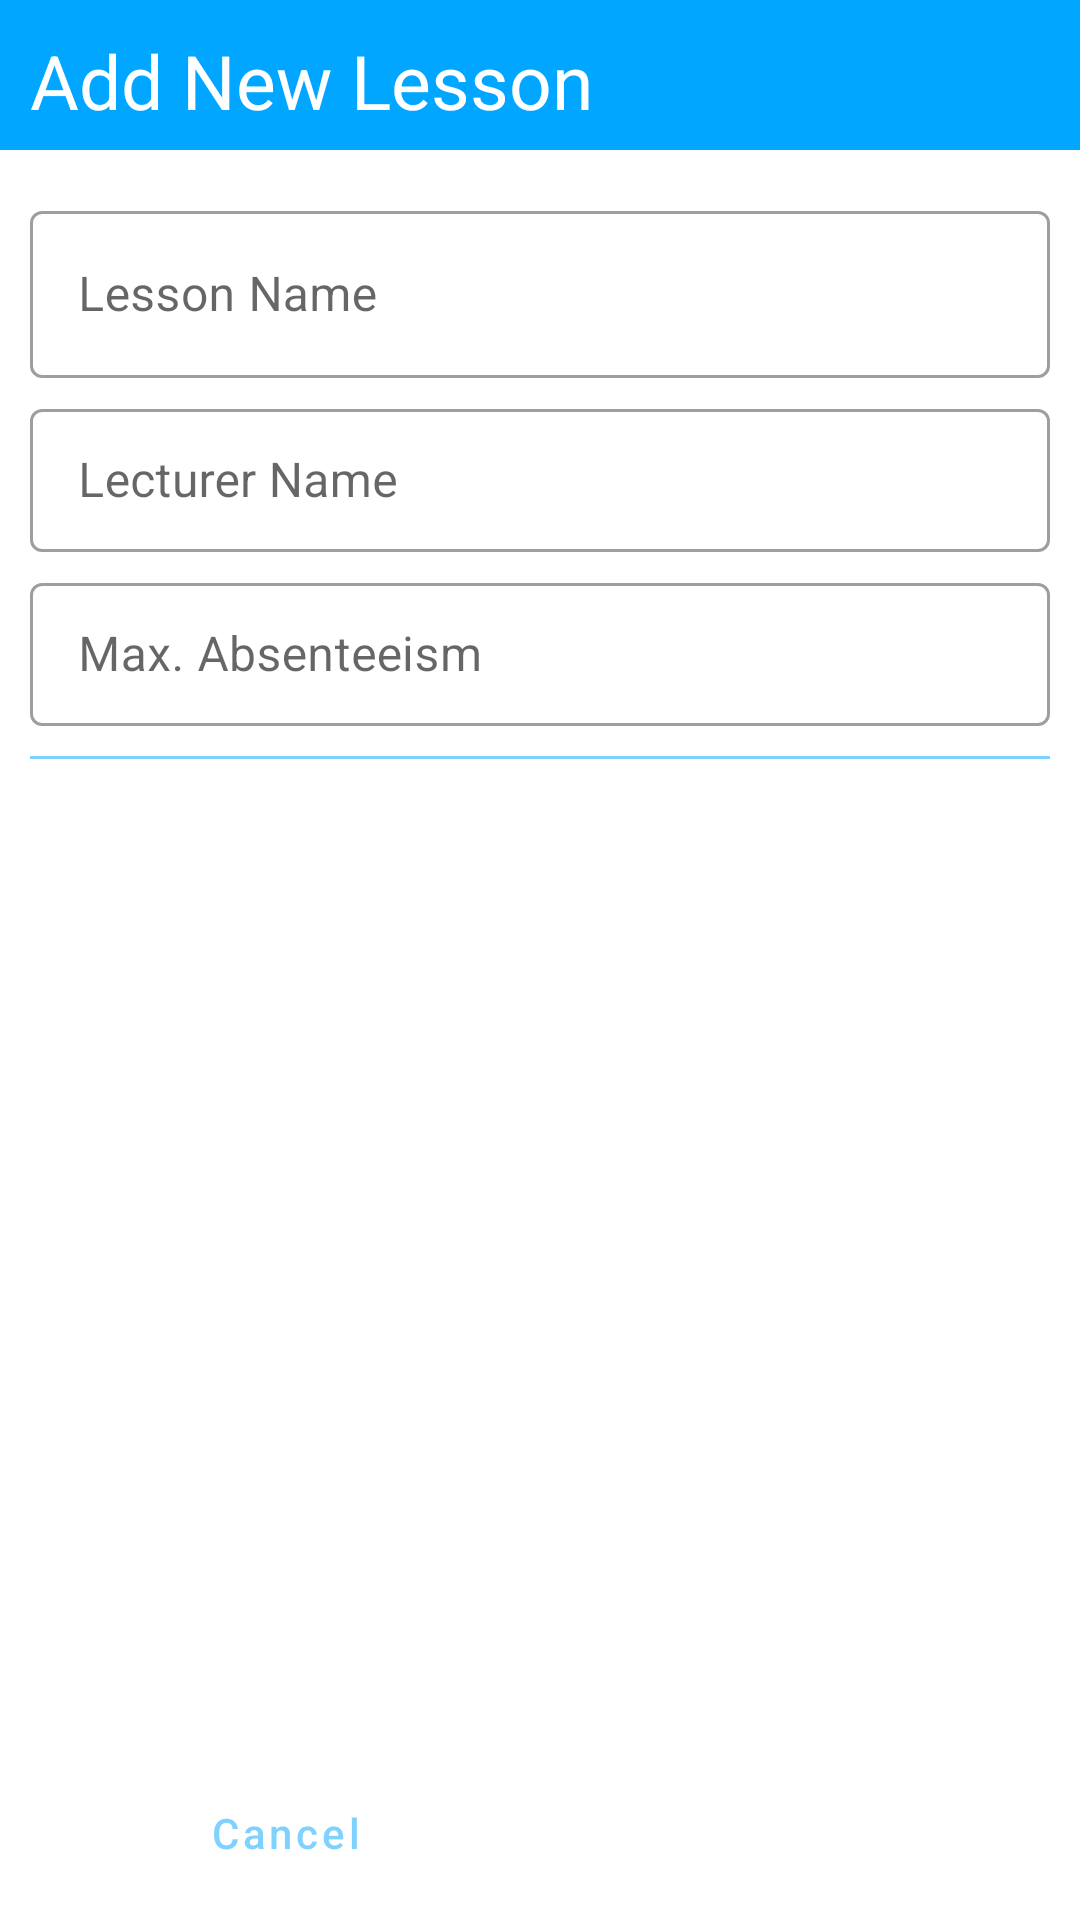

Reconstruct the res/layout file that produces this screen, plus the resources it refers to.
<!-- AndroidManifest.xml: application theme Theme.TimeTable -->
<!-- res/layout/fragment_add_edit_lessons.xml -->
<?xml version="1.0" encoding="utf-8"?>
<LinearLayout xmlns:android="http://schemas.android.com/apk/res/android"
    xmlns:tools="http://schemas.android.com/tools"
    android:layout_width="match_parent"
    android:orientation="vertical"
    android:layout_height="match_parent"
    xmlns:app="http://schemas.android.com/apk/res-auto"
    tools:context=".Fragments.addEditLessonsFragment">

    <LinearLayout
        android:id="@+id/fragmentAddLesson_linearLayout_appBar"
        android:layout_width="match_parent"
        android:layout_height="50dp"
        android:background="?attr/colorSecondary"
        android:orientation="horizontal">

        <LinearLayout
            android:layout_width="0dp"
            android:layout_height="match_parent"
            android:layout_weight="2"
            android:padding="10dp">

            <TextView
                android:id="@+id/fragmentAddLesson_textView_LessonDetails"
                android:layout_width="wrap_content"
                android:layout_height="match_parent"
                android:textColor="?attr/colorOnSecondary"
                android:drawableLeft="@drawable/ic_baseline_arrow_back_24"
                app:drawableTint="?attr/colorOnPrimary"
                android:text="Add New Lesson"
                android:textSize="25sp"
                android:textAlignment="textStart"/>


        </LinearLayout>

        <LinearLayout
            android:layout_width="0dp"
            android:layout_height="match_parent"
            android:layout_weight="1"
            android:gravity="right"
            android:orientation="horizontal"
            android:padding="10dp">








        </LinearLayout>

    </LinearLayout>

    <LinearLayout
        android:layout_width="match_parent"
        android:layout_height="wrap_content"
        android:orientation="vertical"
        android:padding="10dp">

        <com.google.android.material.textfield.TextInputLayout
            android:id="@+id/fragmentAddLesson_textField_lessonName"
            style="@style/Widget.MaterialComponents.TextInputLayout.OutlinedBox"
            android:layout_width="match_parent"
            android:layout_marginTop="5dp"
            android:layout_height="wrap_content"
            android:hint="@string/editText_lessonTextHint"
            app:endIconMode="clear_text"
            app:startIconDrawable="@drawable/ic_baseline_menu_book_24">

            <com.google.android.material.textfield.TextInputEditText
                android:id="@+id/fragmentAddLesson_editText_lessonName"
                android:layout_width="match_parent"
                android:layout_height="wrap_content" />

        </com.google.android.material.textfield.TextInputLayout>


        <com.google.android.material.textfield.TextInputLayout
            android:id="@+id/fragmentAddLesson_textField_lecturerName"
            style="@style/Widget.MaterialComponents.TextInputLayout.OutlinedBox.Dense"
            android:layout_width="match_parent"
            android:layout_height="wrap_content"
            android:layout_marginTop="5dp"
            android:hint="@string/editText_lecturerTextHint"
            app:endIconMode="clear_text"
            app:startIconDrawable="@drawable/ic_baseline_person_24">

            <com.google.android.material.textfield.TextInputEditText
                android:id="@+id/fragmentAddLesson_editText_lecturerName"
                android:layout_width="match_parent"
                android:layout_height="wrap_content" />

        </com.google.android.material.textfield.TextInputLayout>

        <com.google.android.material.textfield.TextInputLayout
            android:id="@+id/fragmentAddLesson_textField_maxAbsenteeism"
            style="@style/Widget.MaterialComponents.TextInputLayout.OutlinedBox.Dense"
            android:layout_width="match_parent"
            android:layout_height="wrap_content"
            android:layout_marginTop="5dp"
            android:hint="Max. Absenteeism"
            app:endIconMode="clear_text"
            app:startIconDrawable="@drawable/ic_baseline_done_24">

            <com.google.android.material.textfield.TextInputEditText
                android:id="@+id/fragmentAddLesson_editText_maxAbsenteeism"
                android:layout_width="match_parent"
                android:inputType="numberDecimal"
                android:layout_height="wrap_content" />

        </com.google.android.material.textfield.TextInputLayout>

        <View
            android:layout_width="match_parent"
            android:layout_height="1dp"
            android:layout_marginTop="10dp"
            android:background="?attr/colorSecondaryVariant" />


    </LinearLayout>

    <LinearLayout
        android:layout_width="match_parent"
        android:layout_height="0dp"
        android:layout_weight="1">
        <GridLayout
            android:layout_width="match_parent"
            android:layout_height="wrap_content"
            android:rowCount="2"
            android:layout_margin="10dp"
            android:columnCount="5">
            <ImageView
                android:id="@+id/grid_white"
                android:layout_width="50dp"
                android:layout_columnWeight="1"
                android:layout_rowWeight="1"
                android:layout_height="50dp"
                android:layout_margin="10dp"
                android:src="@drawable/white"/>
            <ImageView
                android:id="@+id/grid_black"
                android:layout_width="50dp"
                android:layout_height="50dp"
                android:layout_columnWeight="1"
                android:layout_rowWeight="1"
                android:layout_gravity="fill"
                android:layout_margin="10dp"
                android:src="@drawable/black"/>
            <ImageView
                android:id="@+id/grid_red"
                android:layout_width="50dp"
                android:layout_height="50dp"
                android:layout_columnWeight="1"
                android:layout_rowWeight="1"
                android:layout_gravity="fill"
                android:layout_margin="10dp"
                android:src="@drawable/red"/>
            <ImageView
                android:id="@+id/grid_yellow"
                android:layout_width="50dp"
                android:layout_height="50dp"
                android:layout_columnWeight="1"
                android:layout_rowWeight="1"
                android:layout_gravity="fill"
                android:layout_margin="10dp"
                android:src="@drawable/yellow"/>
            <ImageView
                android:id="@+id/grid_green"
                android:layout_width="50dp"
                android:layout_height="50dp"
                android:layout_columnWeight="1"
                android:layout_rowWeight="1"
                android:layout_gravity="fill"
                android:layout_margin="10dp"
                android:src="@drawable/green"/>
            <ImageView
                android:id="@+id/grid_blue"
                android:layout_width="50dp"
                android:layout_height="50dp"
                android:layout_columnWeight="1"
                android:layout_rowWeight="1"
                android:layout_gravity="fill"
                android:layout_margin="10dp"
                android:src="@drawable/blue"/>
            <ImageView
                android:id="@+id/grid_pink"
                android:layout_width="50dp"
                android:layout_height="50dp"
                android:layout_columnWeight="1"
                android:layout_rowWeight="1"
                android:layout_gravity="fill"
                android:layout_margin="10dp"
                android:src="@drawable/pink"/>
            <ImageView
                android:id="@+id/grid_purple"
                android:layout_width="50dp"
                android:layout_height="50dp"
                android:layout_columnWeight="1"
                android:layout_rowWeight="1"
                android:layout_gravity="fill"
                android:layout_margin="10dp"
                android:src="@drawable/purple"/>
            <ImageView
                android:id="@+id/grid_brown"
                android:layout_width="50dp"
                android:layout_height="50dp"
                android:layout_columnWeight="1"
                android:layout_rowWeight="1"
                android:layout_gravity="fill"
                android:layout_margin="10dp"
                android:src="@drawable/brown"/>
            <ImageView
                android:id="@+id/grid_orange"
                android:layout_width="50dp"
                android:layout_height="50dp"
                android:layout_columnWeight="1"
                android:layout_rowWeight="1"
                android:layout_gravity="fill"
                android:layout_margin="10dp"
                android:src="@drawable/orange"/>
        </GridLayout>
    </LinearLayout>


    <LinearLayout
        android:layout_width="match_parent"
        android:layout_height="wrap_content"
        android:layout_marginRight="10dp"
        android:layout_marginLeft="10dp"
        android:orientation="horizontal"
        android:visibility="visible">

        <Button
            android:id="@+id/fragmentAddLesson_button_cancel"
            style="?attr/materialButtonOutlinedStyle"
            android:layout_width="0dp"
            android:layout_height="match_parent"
            android:layout_margin="5dp"
            android:layout_weight="1"
            android:text="@string/button_cancel"
            android:textAllCaps="false"
            android:textColor="?attr/colorSecondaryVariant"
            app:strokeColor="?attr/colorSecondaryVariant" />

        <Button
            android:id="@+id/fragmentAddLesson_button_save"
            android:layout_width="0dp"
            style="?attr/materialButtonStyle"
            android:layout_height="match_parent"
            android:layout_margin="5dp"
            android:layout_weight="1"
            android:backgroundTint="?attr/colorSecondaryVariant"
            android:text="@string/button_save"
            android:textAllCaps="false" />

    </LinearLayout>

</LinearLayout>
<!-- resources referenced by this layout -->
<resources>
  <!-- drawable black: png bitmap (drawable, 1261 bytes) -->
  <!-- drawable blue: png bitmap (drawable, 1264 bytes) -->
  <!-- drawable brown: png bitmap (drawable, 1279 bytes) -->
  <!-- drawable green: png bitmap (drawable, 1282 bytes) -->
  <!-- drawable orange: png bitmap (drawable, 1280 bytes) -->
  <!-- drawable pink: png bitmap (drawable, 1266 bytes) -->
  <!-- drawable purple: png bitmap (drawable, 1273 bytes) -->
  <!-- drawable red: png bitmap (drawable, 1274 bytes) -->
  <!-- drawable white: png bitmap (drawable, 1188 bytes) -->
  <!-- drawable yellow: png bitmap (drawable, 1259 bytes) -->
  <string name="button_cancel">Cancel</string>
  <string name="button_save">Save</string>
  <string name="editText_lecturerTextHint">Lecturer Name</string>
  <string name="editText_lessonTextHint">Lesson Name</string>
  <style name="Theme.TimeTable" parent="Theme.MaterialComponents.DayNight.NoActionBar">
          
          <item name="colorPrimary">@color/black</item>
          <item name="colorPrimaryVariant">@color/white1</item>
          <item name="colorOnPrimary">@color/white</item>
          
          <item name="colorSecondary">@color/blue</item>
          <item name="colorSecondaryVariant">@color/blue1</item>
          <item name="colorOnSecondary">@color/white</item>
          
          <item name="android:statusBarColor" tools:targetApi="l">?attr/colorSecondaryVariant</item>
          
      </style>
  <color name="black">#FF000000</color>
  <color name="white1">#80FFFFFF</color>
  <color name="white">#FFFFFFFF</color>
  <color name="blue">#00A6FF</color>
  <color name="blue1">#8000A6FF</color>
</resources>
